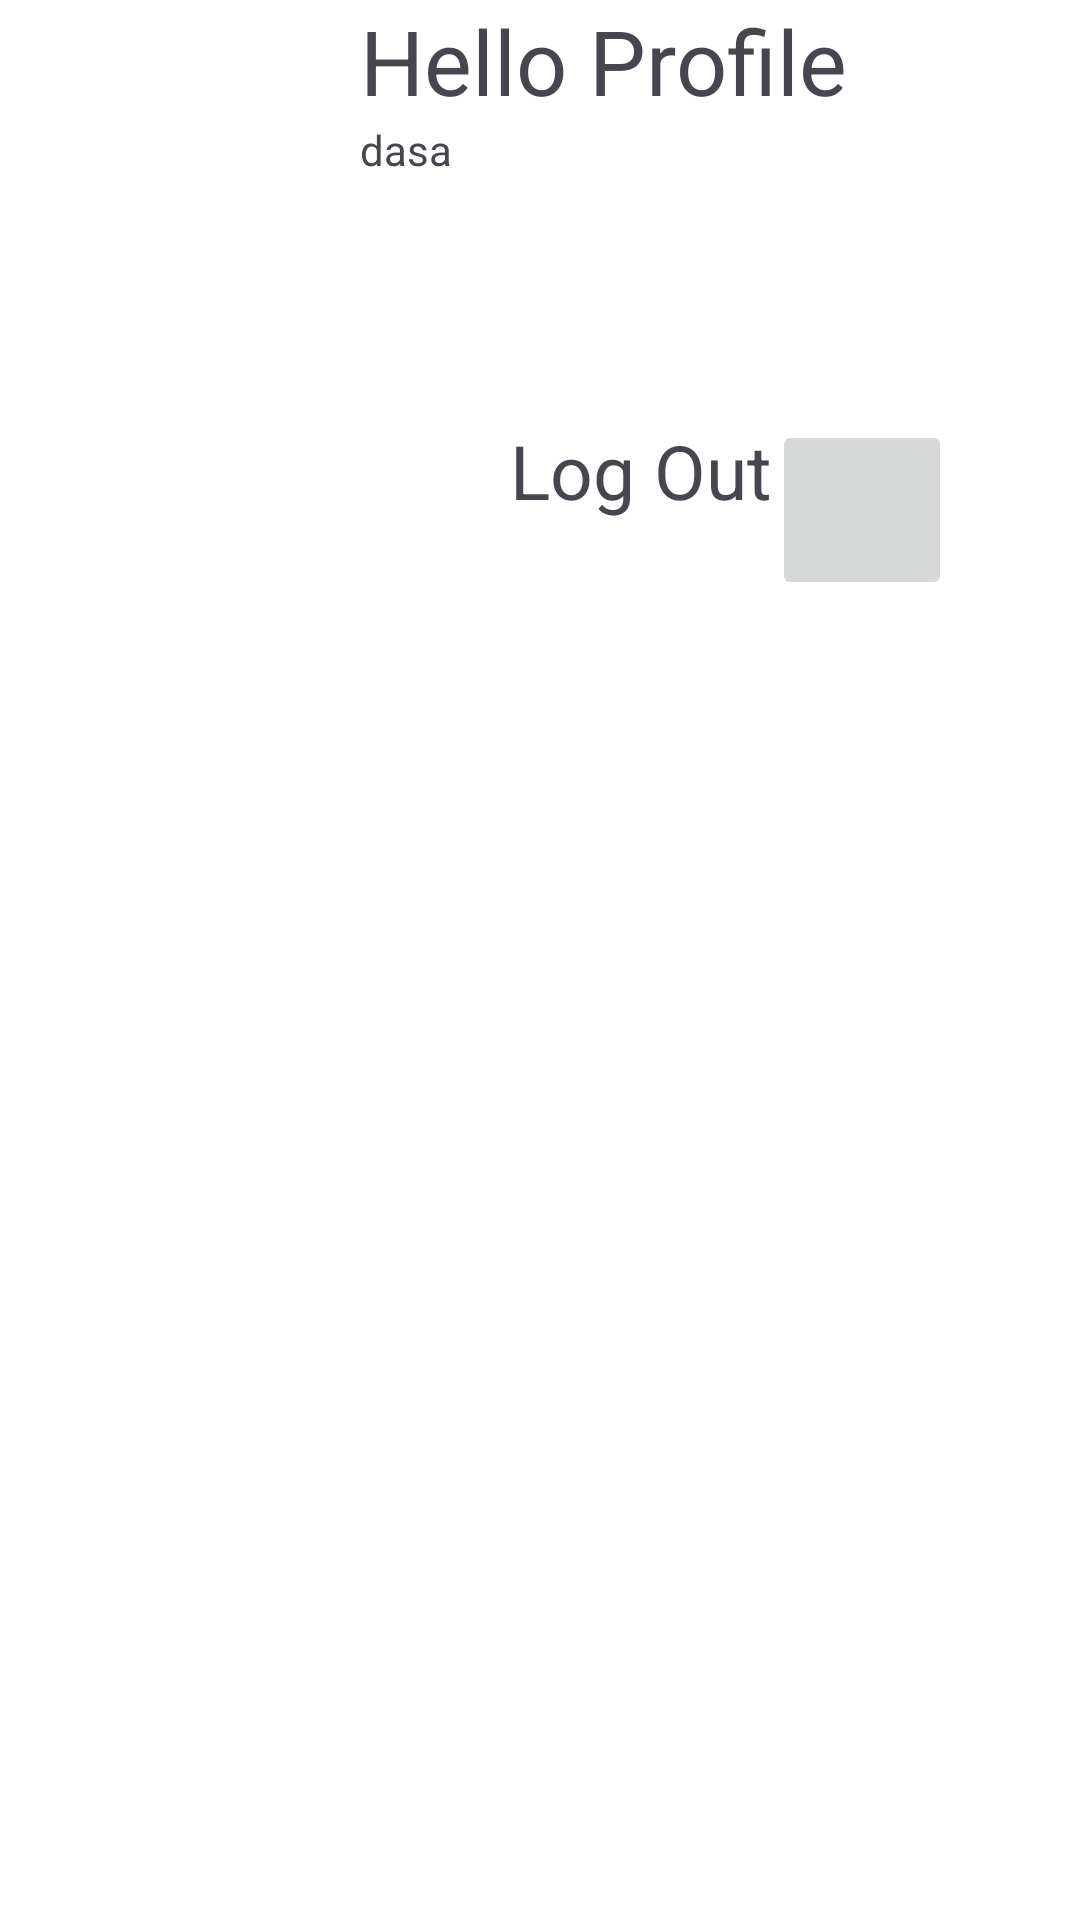

Layout XML and referenced resources for this Android screen:
<!-- AndroidManifest.xml: application theme Theme.RenshuMobile -->
<!-- res/layout/fragment_profi.xml -->
<FrameLayout xmlns:android="http://schemas.android.com/apk/res/android"
    xmlns:tools="http://schemas.android.com/tools"
    android:layout_width="match_parent"
    android:layout_height="match_parent"
    android:background="@color/white"
    tools:context="Navigasion.ProfiFrag">

    <LinearLayout
        android:layout_width="match_parent"
        android:layout_height="wrap_content"
        android:orientation="vertical"
        >
        <LinearLayout
            android:layout_width="match_parent"
            android:layout_height="wrap_content"
            android:orientation="horizontal">
            <ImageView
                android:layout_width="120sp"
                android:layout_height="100sp"
                android:src="@drawable/baseline_person_24"/>
            <LinearLayout
                android:layout_width="wrap_content"
                android:layout_height="wrap_content"
                android:orientation="vertical">
                <TextView
                    android:id="@+id/name"
                    android:layout_width="wrap_content"
                    android:layout_height="wrap_content"
                    android:text="Hello Profile"
                    android:textSize="30sp"/>
                <TextView

                    android:layout_width="wrap_content"
                    android:layout_height="wrap_content"
                    android:text="dasa"
                    android:id="@+id/tena"/>
            </LinearLayout>
        </LinearLayout>
       <LinearLayout
           android:layout_width="match_parent"
           android:layout_height="wrap_content"
           android:orientation="horizontal"
           android:layout_marginLeft="170dp">
           <TextView
               android:layout_width="wrap_content"
               android:layout_height="wrap_content"
               android:text="Log Out"
               android:textSize="25sp"
               android:layout_marginTop="40dp"/>
           <ImageButton
               android:id="@+id/logutbut"
               android:layout_width="60sp"
               android:layout_height="60sp"
               android:src="@drawable/baseline_logout_24"
               android:layout_marginTop="40dp"
               />
       </LinearLayout>
        <FrameLayout
            android:layout_width="match_parent"
            android:layout_height="match_parent"
            android:id="@+id/wadasa"></FrameLayout>
    </LinearLayout>
</FrameLayout>
<!-- resources referenced by this layout -->
<resources>
  <style name="Theme.RenshuMobile" parent="Base.Theme.RenshuMobile" />
  <style name="Base.Theme.RenshuMobile" parent="Theme.Material3.DayNight.NoActionBar">
          
          
      </style>
  <!-- not gathered from this repository: default colours our renderer supplied (Android Studio template values) -->
  <color name="white">#FFFFFFFF</color>
</resources>
